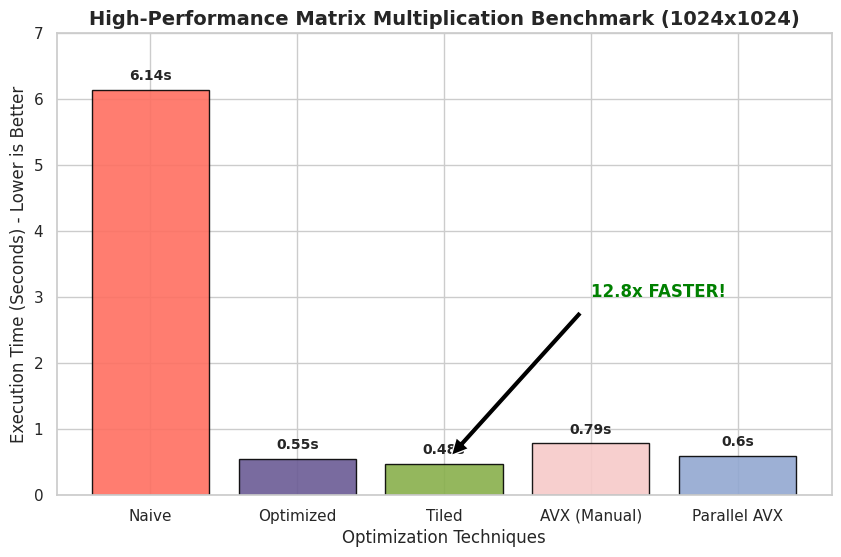

The matplotlib source for this figure:
import matplotlib.pyplot as plt
import seaborn as sns


methods = ['Naive', 'Optimized', 'Tiled', 'AVX (Manual)', 'Parallel AVX']
times = [6.14, 0.55, 0.48, 0.79, 0.60] 

sns.set_theme(style="whitegrid")
plt.figure(figsize=(10, 6))


colors = ['#FF6F61', '#6B5B95', '#88B04B', '#F7CAC9', '#92A8D1']
bars = plt.bar(methods, times, color=colors, edgecolor='black', alpha=0.9)

plt.title('High-Performance Matrix Multiplication Benchmark (1024x1024)', fontsize=14, fontweight='bold')
plt.ylabel('Execution Time (Seconds) - Lower is Better', fontsize=12)
plt.xlabel('Optimization Techniques', fontsize=12)
plt.ylim(0, 7) 


for bar in bars:
    yval = bar.get_height()
    plt.text(bar.get_x() + bar.get_width()/2, yval + 0.1, f'{yval}s', ha='center', va='bottom', fontweight='bold', fontsize=10)


plt.annotate(f'12.8x FASTER!', 
             xy=(2, 0.48), xytext=(3, 3), # Arrow head at Tiled, Text away
             arrowprops=dict(facecolor='black', shrink=0.05),
             fontsize=12, color='green', fontweight='bold')

plt.savefig('benchmark_graph.png', dpi=300, bbox_inches='tight')
print("✅ Graph saved successfully as 'benchmark_graph.png'")
